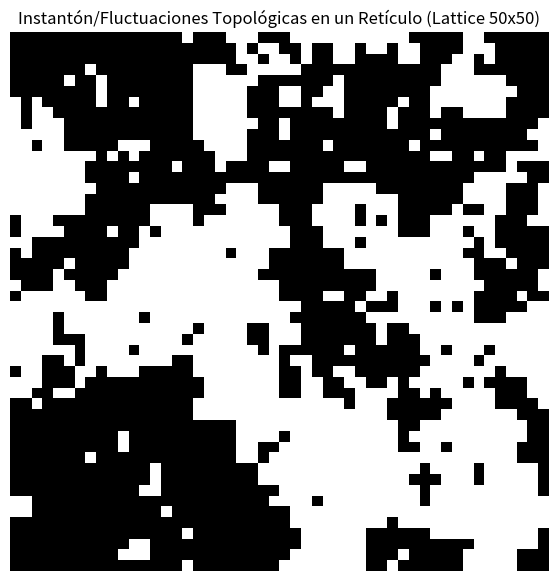

Write Python code to recreate this figure.
import numpy as np
import matplotlib.pyplot as plt

# Simulación simplificada de campo cuántico en una cuadrícula (Ising como análogo escalar)
L = 50
beta = 0.4406 # Cerca de la criticidad (transición de fase continua)

# Metrópolis
spin = np.random.choice([-1, 1], size=(L, L))
steps = 100000
for _ in range(steps):
    i, j = np.random.randint(0, L, size=2)
    S = spin[i, j]
    nb = spin[(i+1)%L, j] + spin[(i-1)%L, j] + spin[i, (j+1)%L] + spin[i, (j-1)%L]
    dE = 2 * S * nb
    if dE <= 0 or np.random.rand() < np.exp(-beta * dE):
        spin[i, j] = -S

plt.figure(figsize=(7, 7))
plt.imshow(spin, cmap='binary')
plt.title('Instantón/Fluctuaciones Topológicas en un Retículo (Lattice 50x50)')
plt.axis('off')
plt.show()
